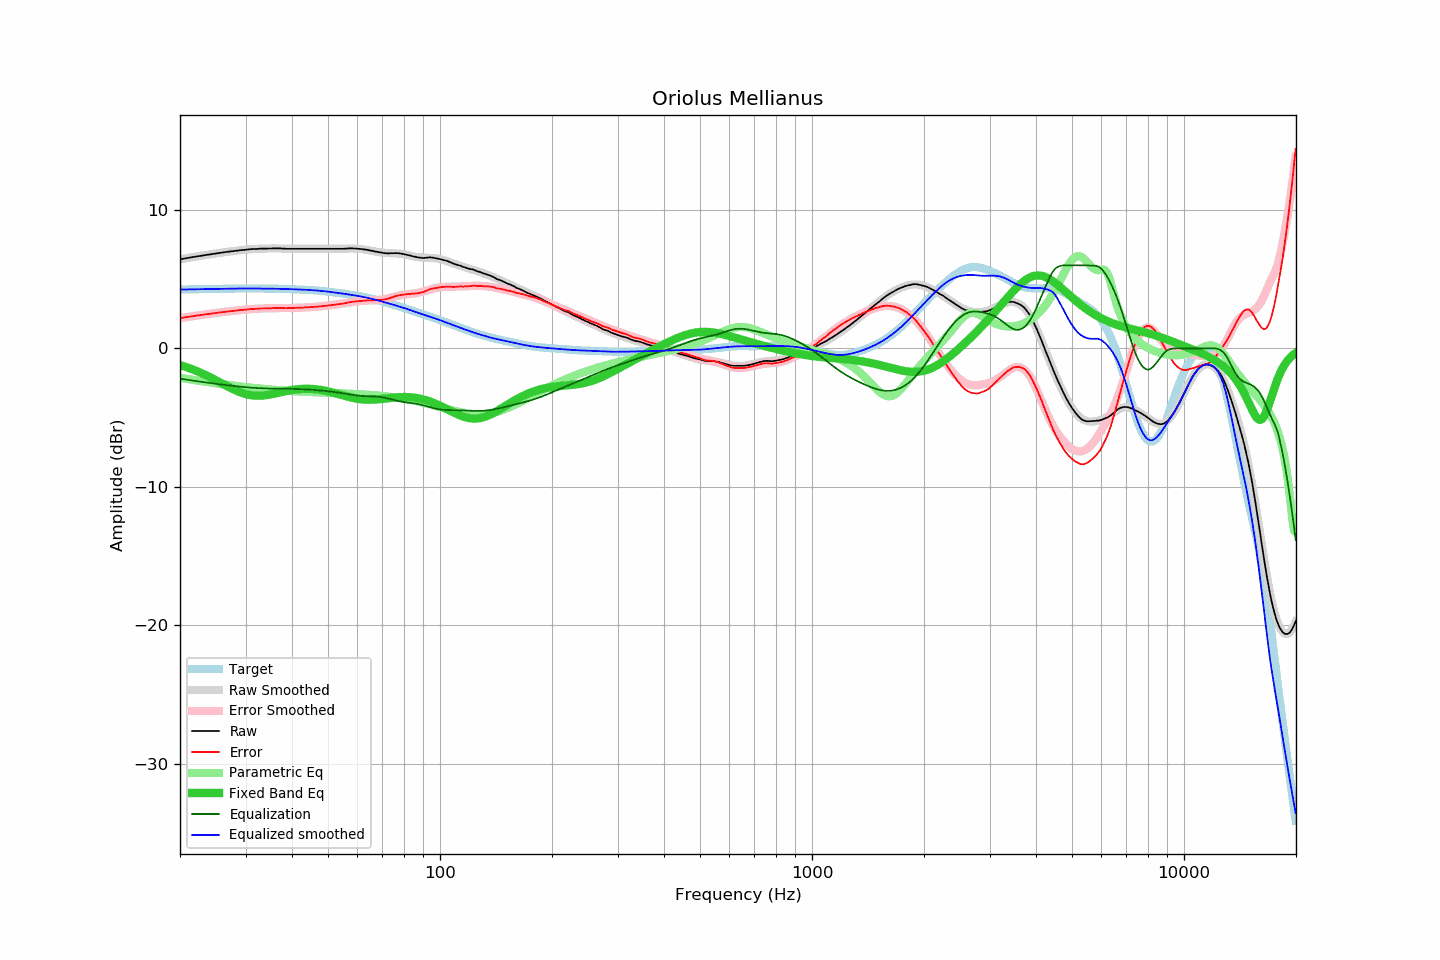

The table this chart was drawn from, first rows:
frequency, raw, error, smoothed, error_smoothed, equalization, parametric_eq, equalized_raw, equalized_smoothed, target
20.00, 6.43, 2.18, 6.43, 2.18, -2.18, -1.20, 4.25, 4.25, 4.25
20.20, 6.45, 2.20, 6.45, 2.20, -2.20, -1.24, 4.25, 4.25, 4.25
20.40, 6.47, 2.22, 6.47, 2.22, -2.22, -1.28, 4.25, 4.25, 4.25
20.61, 6.49, 2.24, 6.49, 2.24, -2.24, -1.31, 4.25, 4.25, 4.25
20.81, 6.51, 2.26, 6.51, 2.26, -2.26, -1.35, 4.26, 4.26, 4.26
21.02, 6.53, 2.27, 6.53, 2.27, -2.27, -1.39, 4.26, 4.26, 4.26
21.23, 6.55, 2.29, 6.55, 2.29, -2.29, -1.44, 4.26, 4.26, 4.26
21.44, 6.57, 2.31, 6.57, 2.31, -2.31, -1.48, 4.26, 4.26, 4.26
21.66, 6.59, 2.33, 6.59, 2.33, -2.33, -1.52, 4.27, 4.27, 4.27
21.87, 6.61, 2.34, 6.61, 2.34, -2.34, -1.57, 4.27, 4.27, 4.27
22.09, 6.63, 2.36, 6.63, 2.36, -2.36, -1.62, 4.27, 4.27, 4.27
22.31, 6.65, 2.38, 6.65, 2.38, -2.38, -1.67, 4.28, 4.27, 4.27
22.54, 6.66, 2.39, 6.67, 2.39, -2.39, -1.72, 4.27, 4.27, 4.27
22.76, 6.68, 2.41, 6.69, 2.41, -2.41, -1.77, 4.27, 4.28, 4.28
22.99, 6.70, 2.42, 6.70, 2.43, -2.43, -1.82, 4.28, 4.28, 4.28
23.22, 6.72, 2.44, 6.72, 2.44, -2.44, -1.87, 4.28, 4.28, 4.28
23.45, 6.74, 2.46, 6.74, 2.46, -2.46, -1.93, 4.28, 4.28, 4.28
23.69, 6.76, 2.48, 6.76, 2.47, -2.47, -1.98, 4.29, 4.28, 4.28
23.92, 6.77, 2.49, 6.78, 2.49, -2.49, -2.04, 4.28, 4.29, 4.29
24.16, 6.79, 2.50, 6.79, 2.51, -2.51, -2.10, 4.29, 4.29, 4.29
24.40, 6.81, 2.52, 6.81, 2.52, -2.52, -2.16, 4.29, 4.29, 4.29
24.65, 6.83, 2.54, 6.83, 2.54, -2.54, -2.22, 4.30, 4.29, 4.29
24.89, 6.84, 2.55, 6.85, 2.55, -2.55, -2.28, 4.29, 4.29, 4.30
25.14, 6.86, 2.56, 6.87, 2.57, -2.57, -2.34, 4.30, 4.30, 4.30
25.39, 6.88, 2.58, 6.88, 2.58, -2.58, -2.40, 4.30, 4.30, 4.30
25.65, 6.90, 2.60, 6.90, 2.60, -2.60, -2.46, 4.31, 4.30, 4.30
25.91, 6.91, 2.61, 6.92, 2.61, -2.61, -2.53, 4.30, 4.30, 4.30
26.16, 6.93, 2.63, 6.93, 2.63, -2.63, -2.59, 4.31, 4.31, 4.31
26.43, 6.95, 2.64, 6.95, 2.64, -2.64, -2.65, 4.31, 4.31, 4.31
26.69, 6.96, 2.65, 6.96, 2.65, -2.65, -2.71, 4.31, 4.31, 4.31
26.96, 6.98, 2.67, 6.98, 2.67, -2.67, -2.77, 4.31, 4.31, 4.31
27.23, 6.99, 2.68, 6.99, 2.68, -2.68, -2.83, 4.31, 4.31, 4.31
27.50, 7.01, 2.70, 7.01, 2.69, -2.69, -2.89, 4.32, 4.31, 4.32
27.77, 7.02, 2.71, 7.02, 2.71, -2.71, -2.94, 4.32, 4.32, 4.32
28.05, 7.03, 2.71, 7.04, 2.72, -2.72, -3.00, 4.31, 4.32, 4.32
28.33, 7.05, 2.73, 7.05, 2.73, -2.73, -3.05, 4.32, 4.32, 4.32
28.62, 7.06, 2.74, 7.07, 2.75, -2.75, -3.10, 4.32, 4.32, 4.32
28.90, 7.08, 2.76, 7.08, 2.76, -2.76, -3.15, 4.32, 4.32, 4.32
29.19, 7.09, 2.77, 7.09, 2.77, -2.77, -3.19, 4.32, 4.32, 4.32
29.48, 7.10, 2.78, 7.10, 2.78, -2.78, -3.23, 4.32, 4.32, 4.32
29.78, 7.11, 2.79, 7.12, 2.79, -2.79, -3.27, 4.32, 4.32, 4.32
30.08, 7.12, 2.80, 7.13, 2.80, -2.80, -3.30, 4.32, 4.32, 4.32
30.38, 7.14, 2.82, 7.14, 2.81, -2.81, -3.33, 4.33, 4.32, 4.33
30.68, 7.15, 2.83, 7.15, 2.82, -2.82, -3.35, 4.33, 4.33, 4.33
30.99, 7.16, 2.84, 7.16, 2.83, -2.83, -3.38, 4.33, 4.33, 4.32
31.30, 7.17, 2.85, 7.17, 2.84, -2.84, -3.39, 4.33, 4.33, 4.32
31.61, 7.17, 2.85, 7.17, 2.85, -2.85, -3.41, 4.32, 4.32, 4.32
31.93, 7.18, 2.86, 7.18, 2.86, -2.86, -3.41, 4.33, 4.32, 4.32
32.24, 7.18, 2.86, 7.19, 2.86, -2.86, -3.42, 4.32, 4.32, 4.32
32.57, 7.19, 2.87, 7.19, 2.87, -2.87, -3.42, 4.32, 4.32, 4.32
32.89, 7.20, 2.88, 7.20, 2.87, -2.87, -3.41, 4.33, 4.32, 4.32
33.22, 7.20, 2.88, 7.20, 2.88, -2.88, -3.41, 4.32, 4.32, 4.32
33.55, 7.20, 2.88, 7.20, 2.89, -2.89, -3.40, 4.32, 4.32, 4.32
33.89, 7.20, 2.88, 7.21, 2.89, -2.89, -3.38, 4.31, 4.32, 4.32
34.23, 7.20, 2.88, 7.21, 2.89, -2.89, -3.37, 4.31, 4.32, 4.32
34.57, 7.21, 2.90, 7.21, 2.90, -2.90, -3.35, 4.31, 4.32, 4.32
34.92, 7.21, 2.90, 7.22, 2.90, -2.90, -3.33, 4.31, 4.32, 4.32
35.27, 7.21, 2.90, 7.22, 2.90, -2.90, -3.31, 4.31, 4.31, 4.31
35.62, 7.22, 2.91, 7.22, 2.91, -2.91, -3.29, 4.32, 4.31, 4.31
35.97, 7.22, 2.91, 7.22, 2.91, -2.91, -3.26, 4.31, 4.31, 4.31
... 635 more rows
